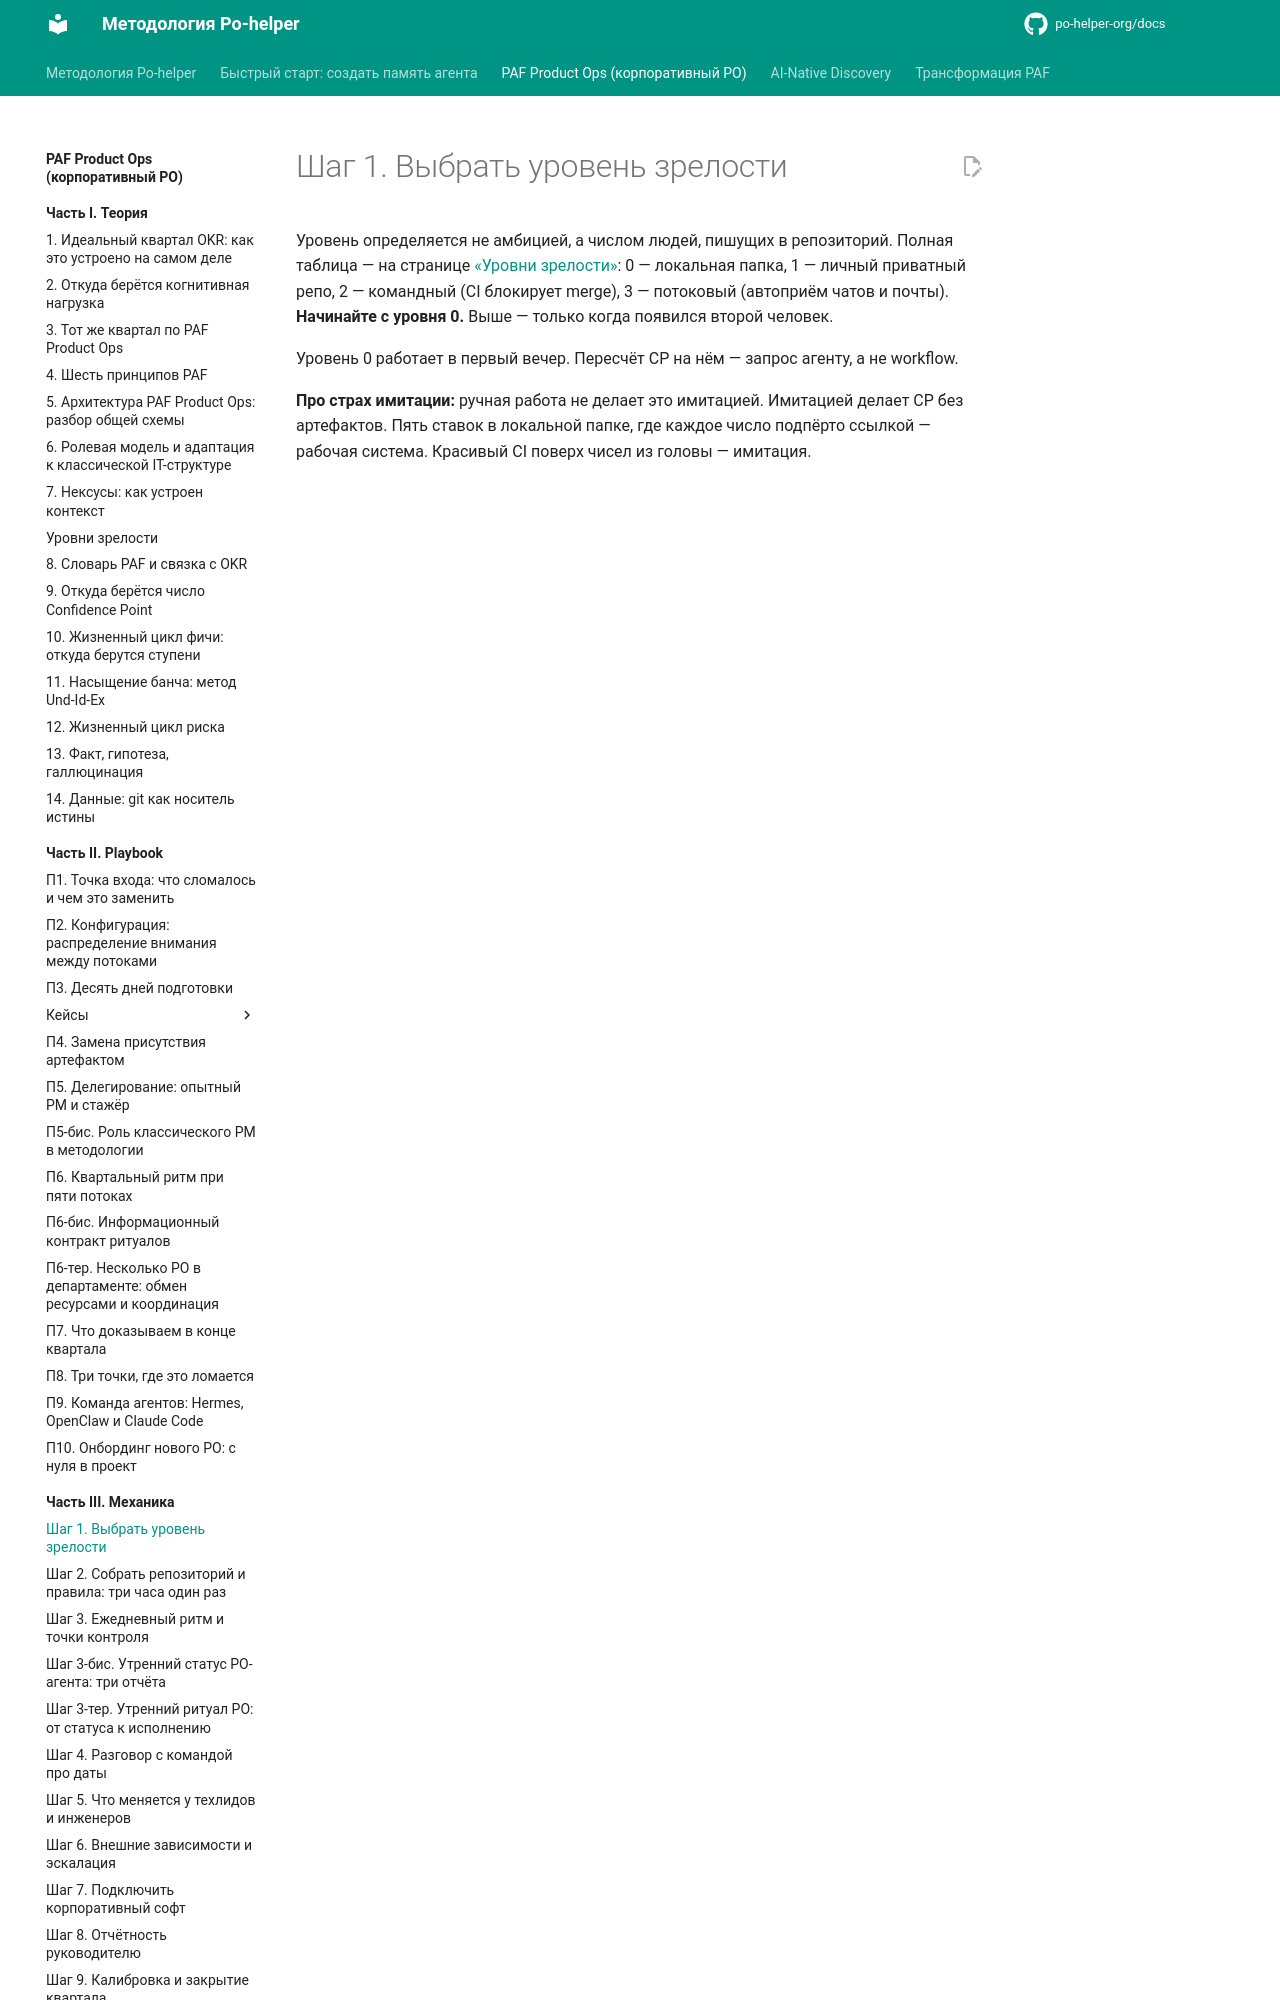

repository: po-helper-org/docs · page: paf-product-ops/mechanics/step-1-maturity-level/index.html · generator: mkdocs

# Шаг 1. Выбрать уровень зрелости

Уровень определяется не амбицией, а числом людей, пишущих в репозиторий. Полная таблица — на странице [«Уровни зрелости»](../theory/maturity-levels.md): 0 — локальная папка, 1 — личный приватный репо, 2 — командный (CI блокирует merge), 3 — потоковый (автоприём чатов и почты). **Начинайте с уровня 0.** Выше — только когда появился второй человек.
